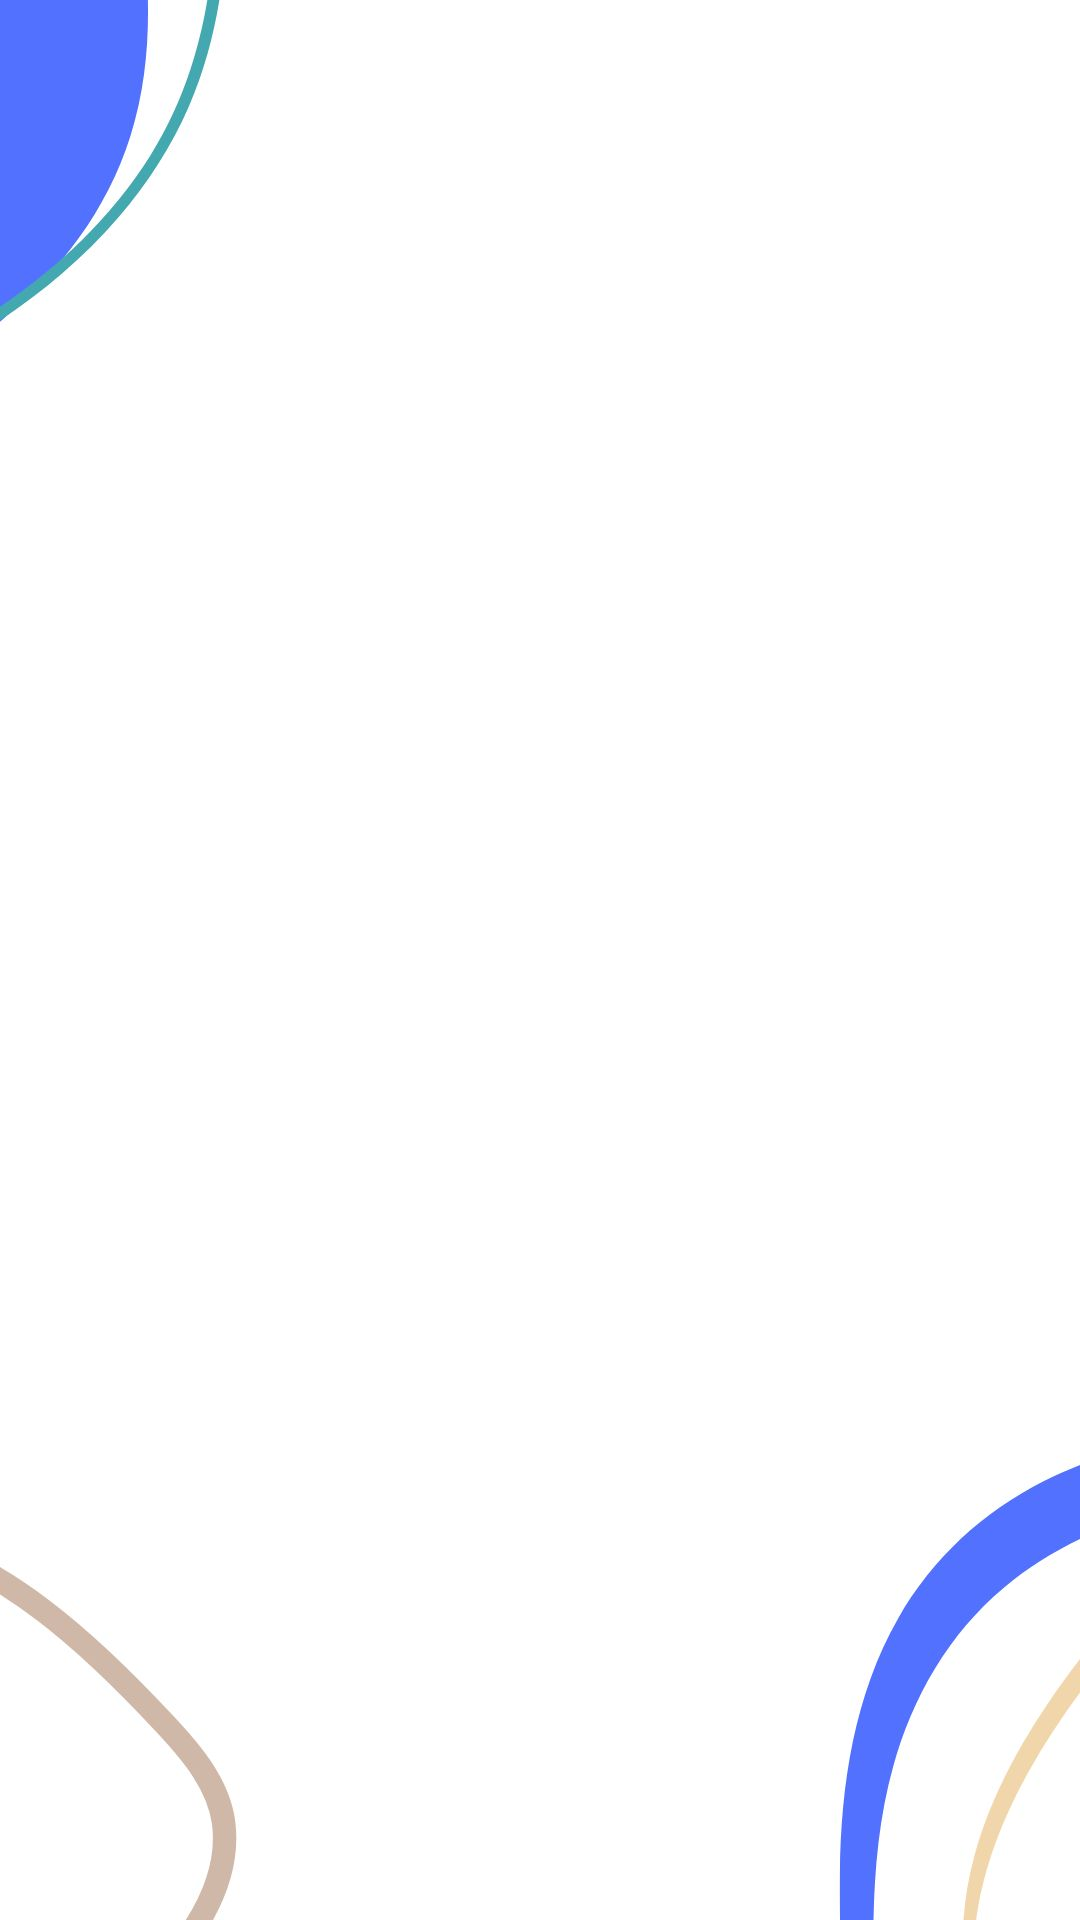

The Android layout XML behind this screen, and the referenced resources:
<!-- AndroidManifest.xml: application theme Theme.HungerLink -->
<!-- res/layout/activity_my_donation_list.xml -->
<?xml version="1.0" encoding="utf-8"?>
<androidx.constraintlayout.widget.ConstraintLayout xmlns:android="http://schemas.android.com/apk/res/android"
    xmlns:app="http://schemas.android.com/apk/res-auto"
    xmlns:tools="http://schemas.android.com/tools"
    android:layout_width="match_parent"
    android:layout_height="match_parent"
    tools:context=".ActivityClasses.MyDonationListActivity"
    android:background="@drawable/themeappbg">

    <ListView
        android:layout_width="match_parent"
        android:layout_height="match_parent"
        android:id="@+id/listview"
        android:scrollbars="vertical"
        android:layout_marginTop="12dp"
        tools:listitem="@layout/list_my_donation_item"
        android:divider="@android:color/transparent"
        android:dividerHeight="10.0sp"/>

    <TextView
        android:id="@+id/noDataTextView"
        android:layout_width="wrap_content"
        android:layout_height="wrap_content"
        android:text="No Data"
        android:textSize="50dp"
        android:textColor="@android:color/darker_gray"
        android:gravity="center"
        android:visibility="gone"
        app:layout_constraintTop_toTopOf="parent"
        app:layout_constraintBottom_toBottomOf="parent"
        app:layout_constraintStart_toStartOf="parent"
        app:layout_constraintEnd_toEndOf="parent"/>



</androidx.constraintlayout.widget.ConstraintLayout>
<!-- res/layout/list_my_donation_item.xml (included above) -->
<?xml version="1.0" encoding="utf-8"?>
<androidx.cardview.widget.CardView
    xmlns:android="http://schemas.android.com/apk/res/android"
    xmlns:app="http://schemas.android.com/apk/res-auto"
    android:layout_marginStart="12dp"
    android:layout_marginEnd="12dp"
    android:layout_marginVertical="10dp"
    android:layout_marginHorizontal="10dp"
    app:cardCornerRadius="20dp"
    app:cardElevation="8dp"
    android:layout_width="match_parent"
    android:layout_height="wrap_content">

    <RelativeLayout
        android:layout_width="match_parent"
        android:layout_height="wrap_content">

        <com.google.android.material.imageview.ShapeableImageView
            android:layout_width="60dp"
            android:layout_height="60dp"
            android:id="@+id/listImage"
            android:src="@drawable/maggi"
            android:scaleType="centerCrop"
            android:layout_marginStart="10dp"
            android:layout_marginBottom="10dp"
            android:layout_marginTop="10dp"/>
        

        <TextView
            android:layout_width="120dp"
            android:layout_height="30dp"
            android:id="@+id/listName"
            android:textColor="@color/lavender"
            android:textSize="20dp"
            android:layout_marginTop="25dp"
            android:layout_marginStart="30dp"
            android:layout_toEndOf="@id/listImage"/>

        <TextView
            android:layout_width="wrap_content"
            android:layout_height="30dp"
            android:id="@+id/listStatus"
            android:textSize="16dp"
            android:layout_toEndOf="@id/listName"
            android:layout_marginTop="25dp"
            android:layout_marginStart="70dp"
            android:textColor="@color/lavender"/>

    </RelativeLayout>

</androidx.cardview.widget.CardView>
<!-- resources referenced by this layout -->
<resources>
  <color name="lavender">#8692f7</color>
  <!-- drawable themeappbg: jpg bitmap (drawable, 48744 bytes) -->
  <style name="Theme.HungerLink" parent="Base.Theme.HungerLink" />
  <style name="Base.Theme.HungerLink" parent="Theme.Material3.Light.NoActionBar">
          
          
      </style>
</resources>
